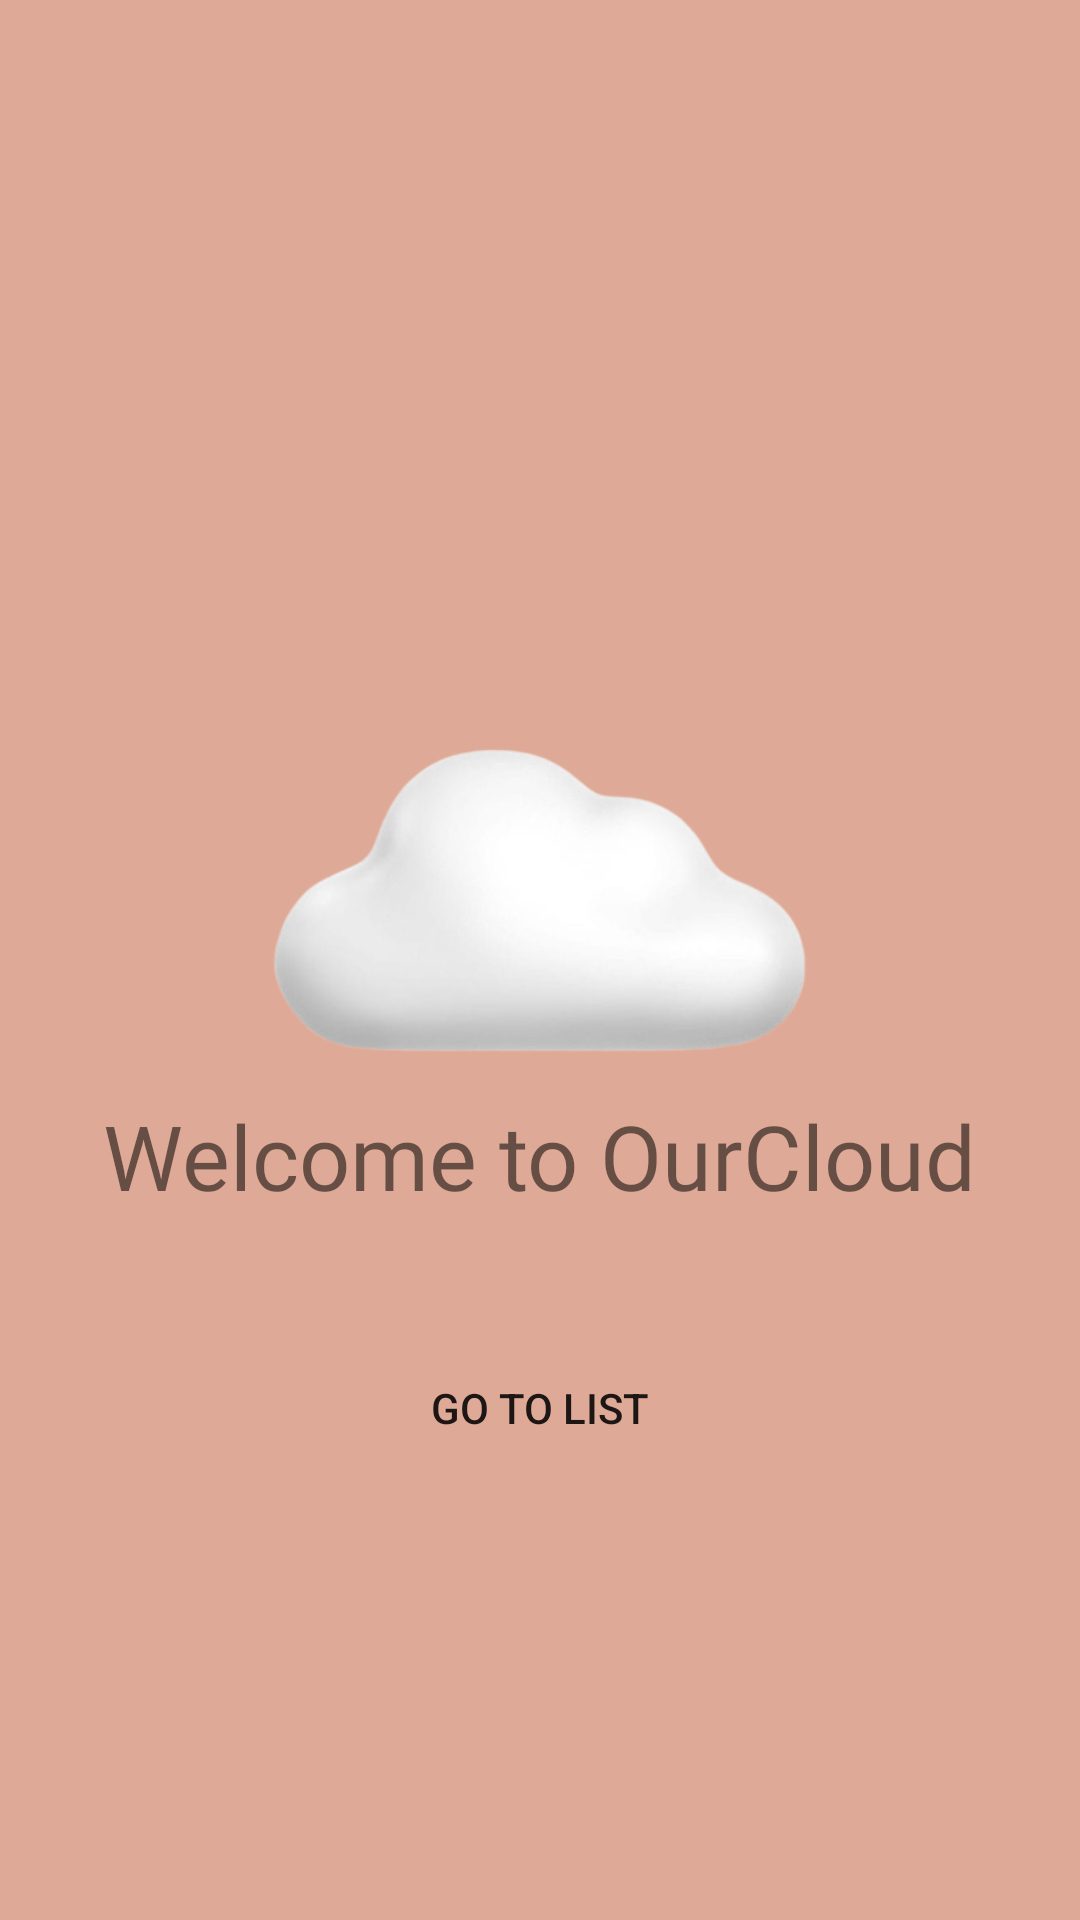

Android layout source for this screen:
<!-- AndroidManifest.xml: application theme ThemeOwnCloud -->
<!-- res/layout/home_activity.xml -->
<?xml version="1.0" encoding="utf-8"?>
<RelativeLayout xmlns:android="http://schemas.android.com/apk/res/android"
    android:layout_width="match_parent"
    android:layout_height="match_parent"
    android:background="@color/backgroundTheme">

    <ImageView
        android:layout_width="200dp"
        android:layout_height="200dp"
        android:src="@drawable/logoo1awan"
        android:layout_centerHorizontal="true"
        android:layout_marginTop="200dp"/>

    <TextView
        android:id="@+id/txtWelcome"
        android:layout_width="wrap_content"
        android:layout_height="wrap_content"
        android:layout_centerHorizontal="true"
        android:layout_marginTop="365dp"
        android:fontFamily="@font/ceviche_one"
        android:text="Welcome to OurCloud"
        android:textSize="30sp" />

    <Button
        android:layout_width="wrap_content"
        android:layout_height="wrap_content"
        android:id="@+id/btnGoToList"
        android:layout_centerHorizontal="true"
        android:layout_below="@+id/txtWelcome"
        android:elevation="8dp"
        android:layout_marginTop="40dp"
        android:text="Go to List"
        android:textAllCaps="true"
        android:drawableRight="@drawable/ic_panah_kecil"
        android:background="@drawable/custom_button"/>

</RelativeLayout>
<!-- resources referenced by this layout -->
<resources>
  <color name="backgroundTheme">#deaa97</color>
  <!-- drawable logoo1awan: png bitmap (drawable, 49662 bytes) -->
  <style name="ThemeOwnCloud" parent="Theme.MaterialComponents.DayNight.DarkActionBar">
          
          <item name="colorPrimary">@color/black</item>
          <item name="colorPrimaryVariant">#006897</item>
          <item name="colorOnPrimary">@color/white</item>
          
          <item name="colorSecondary">#37B1E8</item>
          <item name="colorSecondaryVariant">@color/teal_700</item>
          <item name="colorOnSecondary">@color/white</item>
          
          <item name="android:statusBarColor">?attr/colorPrimaryVariant</item>
          
      </style>
  <color name="black">#54473f</color>
  <color name="white">#a5a58d</color>
  <color name="teal_700">#6b705c</color>
</resources>
